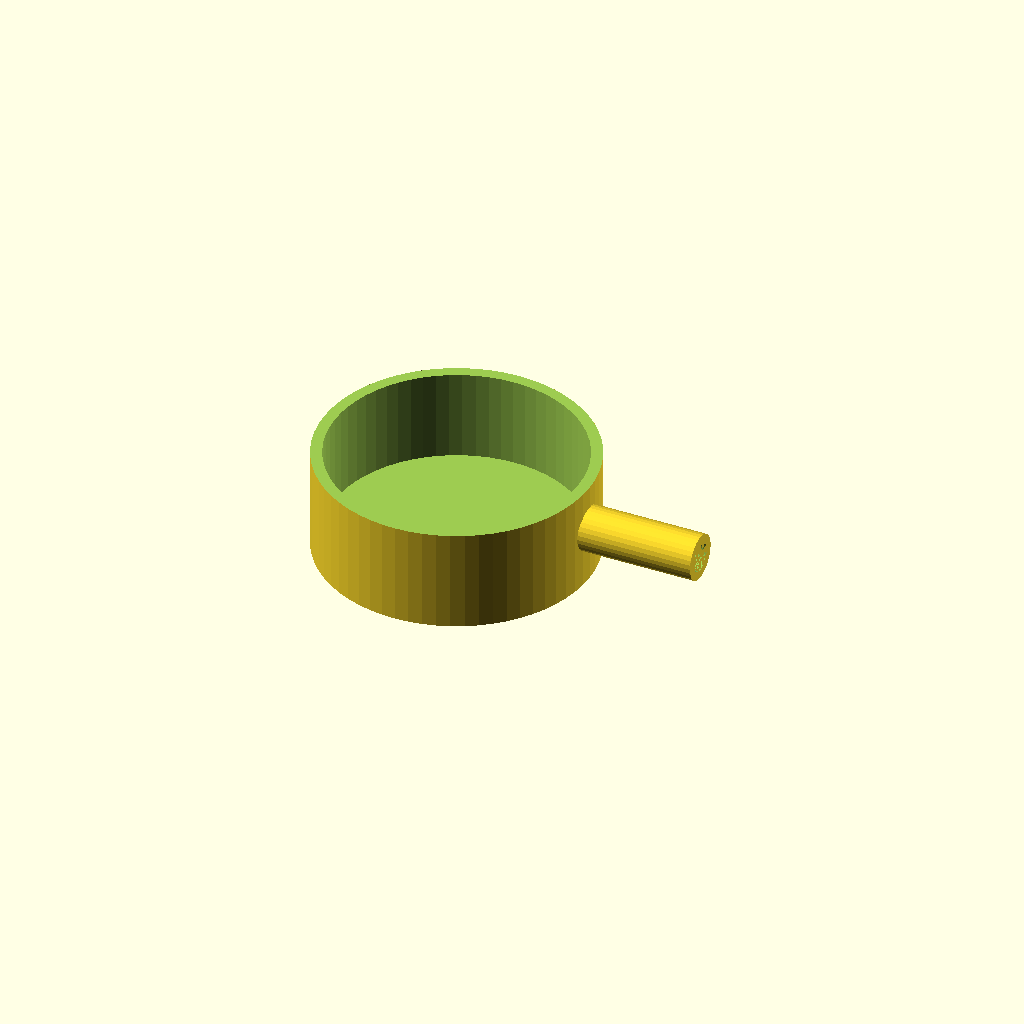
Cell 1: rendered with the file's own defaults.
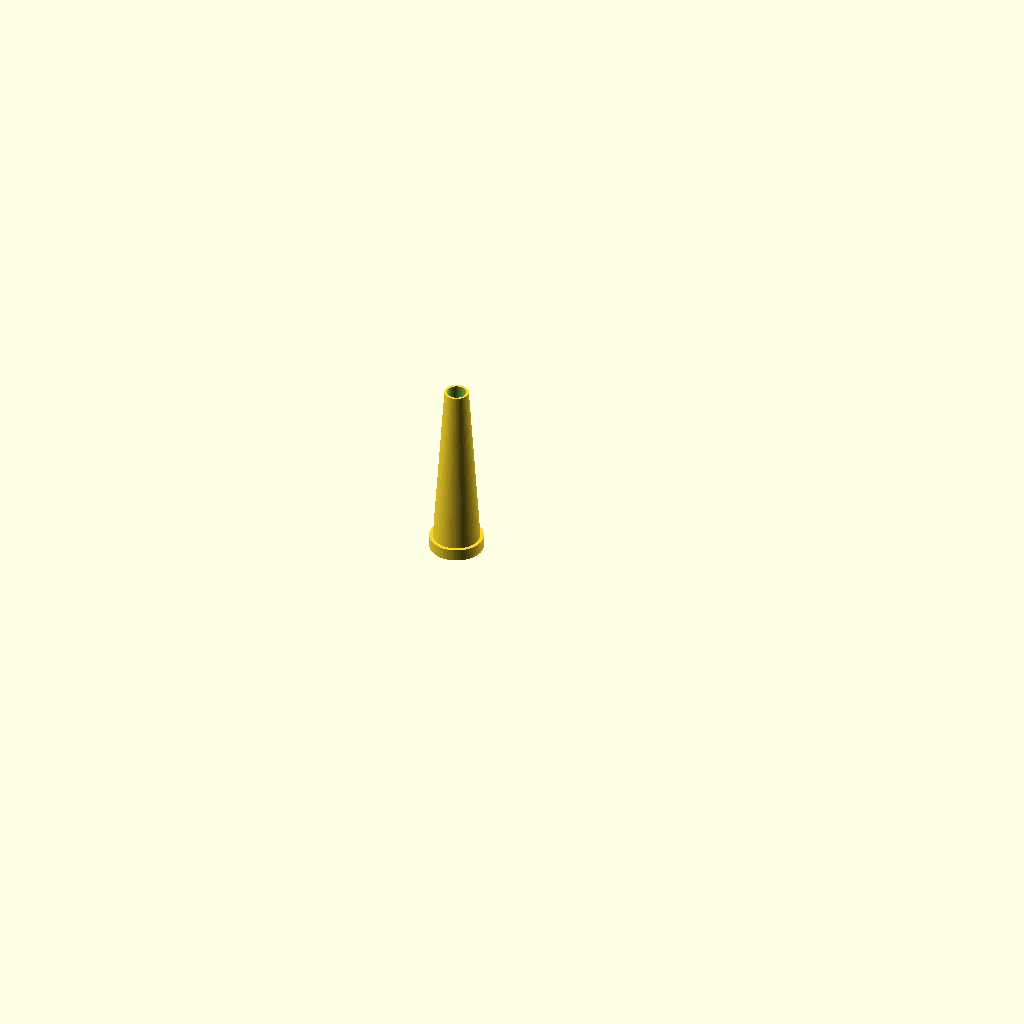
Cell 2: the same model with tool_type = "otoscope_specula".
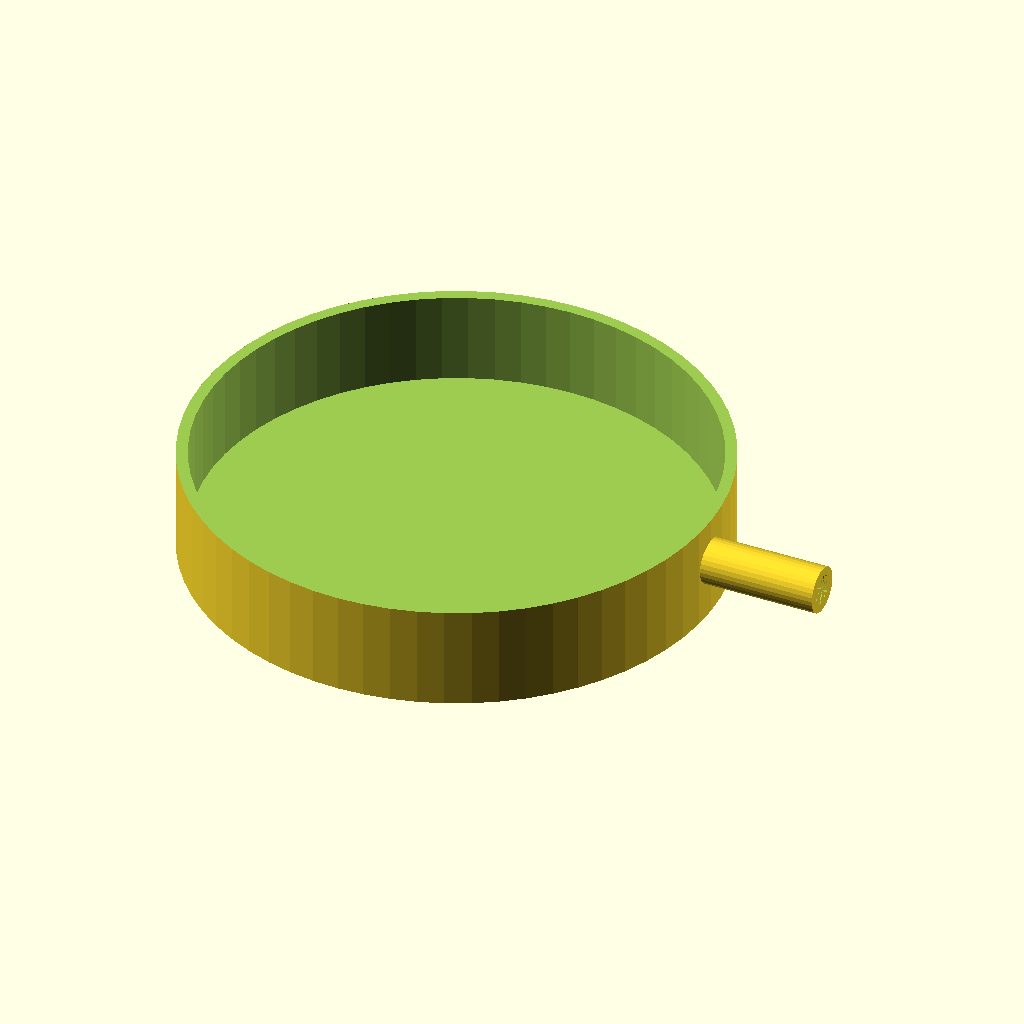
Cell 3 — diaphragm_size_mm set to 88, the other parameters unchanged.
One fixed orthographic camera (rotation 55°, 0°, 25°; colour scheme Cornfield) for every cell.
The OpenSCAD source (glia-diagnostic/diagnostic.scad):
include <BOSL2/std.scad>

// Yantra4D Parameters
tool_type = "stethoscope_head"; // [stethoscope_head, otoscope_specula]
diaphragm_size_mm = 44;
speculum_size_mm = 4; // [2.5, 3, 4, 5]
render_mode = 0;

// How far the tube connector is buried into the bell wall. Any positive value
// gives the union real overlap; 2 mm is comfortably inside the 2 mm wall
// without reaching the sound chamber.
_connector_overlap = 2;

module stethoscope_head() {
    // Glia-style bell -- built as one plain difference() mirroring
    // diagnostic.py's build_stethoscope() step for step.
    //
    // This module used to be a BOSL2 diff() with attachable children, which
    // caused both of the cartridge's stethoscope defects:
    //
    //  * Children of an attachable are placed in the parent's CENTRED frame,
    //    not from its bottom face, so a bare up(2)/up(18) put the sound
    //    chamber and the locking groove clear of the part.
    //  * diff() evaluates (parent - remove_children) + keep_children, so a
    //    tag("keep") child is unioned back AFTER every removal and no
    //    tag("remove") sibling can cut it. The tube connector was a keep
    //    child, so the air channel never bored it and the connector came out
    //    as a solid rod -- 390.18 mm^3 of the 416.16 mm^3 (4.51%) volume gap
    //    against diagnostic.py, which bores the connector through.
    //
    // Explicit translates in the global frame remove both classes of mistake
    // and make the two kernels' arithmetic directly comparable.
    outer_d = diaphragm_size_mm + 4;
    x_start = outer_d / 2 - _connector_overlap;

    difference() {
        union() {
            // Main body: z = 0 .. 20.
            cylinder(h=20, d=outer_d, $fn=64);

            // Tube connector on +X, axis at z = 10.
            //
            // Starting it at exactly x = outer_d/2 would leave it tangent to
            // the bell's cylindrical face, and the union of two tangent
            // solids is non-manifold (the render came back as two bodies: the
            // bell and a detached stub). Bury it _connector_overlap into the
            // wall -- enough overlap for the boolean, not enough to reach the
            // sound chamber -- and lengthen it to match so its far end still
            // sits at the same x and the part's dimensions do not move.
            translate([x_start, 0, 10])
                rotate([0, 90, 0])
                    cylinder(h=20 + _connector_overlap, d=8, $fn=32);
        }

        // Hollow sound chamber, leaving 2 mm of floor: z = 2 .. 20.1.
        translate([0, 0, 2])
            cylinder(h=18.1, d=diaphragm_size_mm, $fn=64);

        // Air channel down the connector, overshooting its buried end by 1 mm
        // so no cutter face is coincident with the bell wall.
        translate([x_start - 1, 0, 10])
            rotate([0, 90, 0])
                cylinder(h=21 + _connector_overlap, d=5, $fn=32);

        // Locking groove for the diaphragm retaining ring: an annulus from the
        // chamber wall out to the body wall, z = 18 .. 20.
        //
        // The +Z overshoot keeps the cutter's top face off the body's top
        // face; the radial EPS keeps the annulus's two cylindrical faces off
        // the body's outer face and the chamber's wall. Both are needed: two
        // faceted circles of the same nominal diameter but different facet
        // PHASE do not cancel, and previously left four knife-edge slivers
        // standing at z = 20, r = 22. diagnostic.py applies the same radial
        // EPS, so the two kernels remove the same annulus.
        translate([0, 0, 18])
            difference() {
                cylinder(h=2 + 0.1, d=outer_d + 0.2, $fn=64);
                cylinder(h=2 + 0.1, d=diaphragm_size_mm - 0.2, $fn=64);
            }
    }
}

module otoscope_specula() {
    // Standard speculum cone -- built as one plain difference() mirroring
    // diagnostic.py's build_otoscope() step for step.
    //
    // This module used to be a BOSL2 diff() with attachable children, which
    // caused the same two faults the stethoscope had:
    //
    //  * Children are placed in the parent's CENTRED frame, so the bore
    //    started 14.9 mm up a 30 mm speculum and the snap ring floated.
    //  * diff() evaluates (parent - remove_children) + keep_children, so the
    //    tag("keep") snap ring was unioned back AFTER the bore ran and the
    //    channel stopped dead at the ring -- 51.68 mm^3 of plug that
    //    diagnostic.py bores out, the whole of the 51.43 mm^3 (12.68%)
    //    volume parity gap.
    //
    // A plain difference() over an explicit union has neither problem, and
    // every extent below is diagnostic.py's own.
    height = 30;
    base_d = 8;
    tip_d = speculum_size_mm;

    difference() {
        union() {
            // Cone: z = 0 .. 30.
            cylinder(h=height, d1=base_d, d2=tip_d, $fn=64);

            // Snap ring at the base: z = -0.5 .. 1.5.
            translate([0, 0, -0.5])
                cylinder(h=2, d=base_d+1, $fn=64);
        }

        // Hollow channel: z = -0.1 .. 30.1, d1 = base_d-1.5 tapering to
        // tip_d-0.8 -- exactly diagnostic.py's extents, so the two kernels
        // remove the same volume. It runs through the snap ring, which is
        // what a speculum's channel does.
        translate([0, 0, -0.1])
            cylinder(h=height+0.2, d1=base_d-1.5, d2=tip_d-0.8, $fn=64);
    }
}

if (render_mode == 1 || (render_mode == 0 && tool_type == "stethoscope_head")) {
    stethoscope_head();
} else if (render_mode == 2 || (render_mode == 0 && tool_type == "otoscope_specula")) {
    otoscope_specula();
}
Customizer parameters (derived from the source; name, type, default, range or options):
tool_type: string, default "stethoscope_head", options "stethoscope_head", "otoscope_specula"
diaphragm_size_mm: number, default 44
speculum_size_mm: number, default 4, options 2.5, 3, 4, 5
render_mode: number, default 0
_connector_overlap: number, default 2
